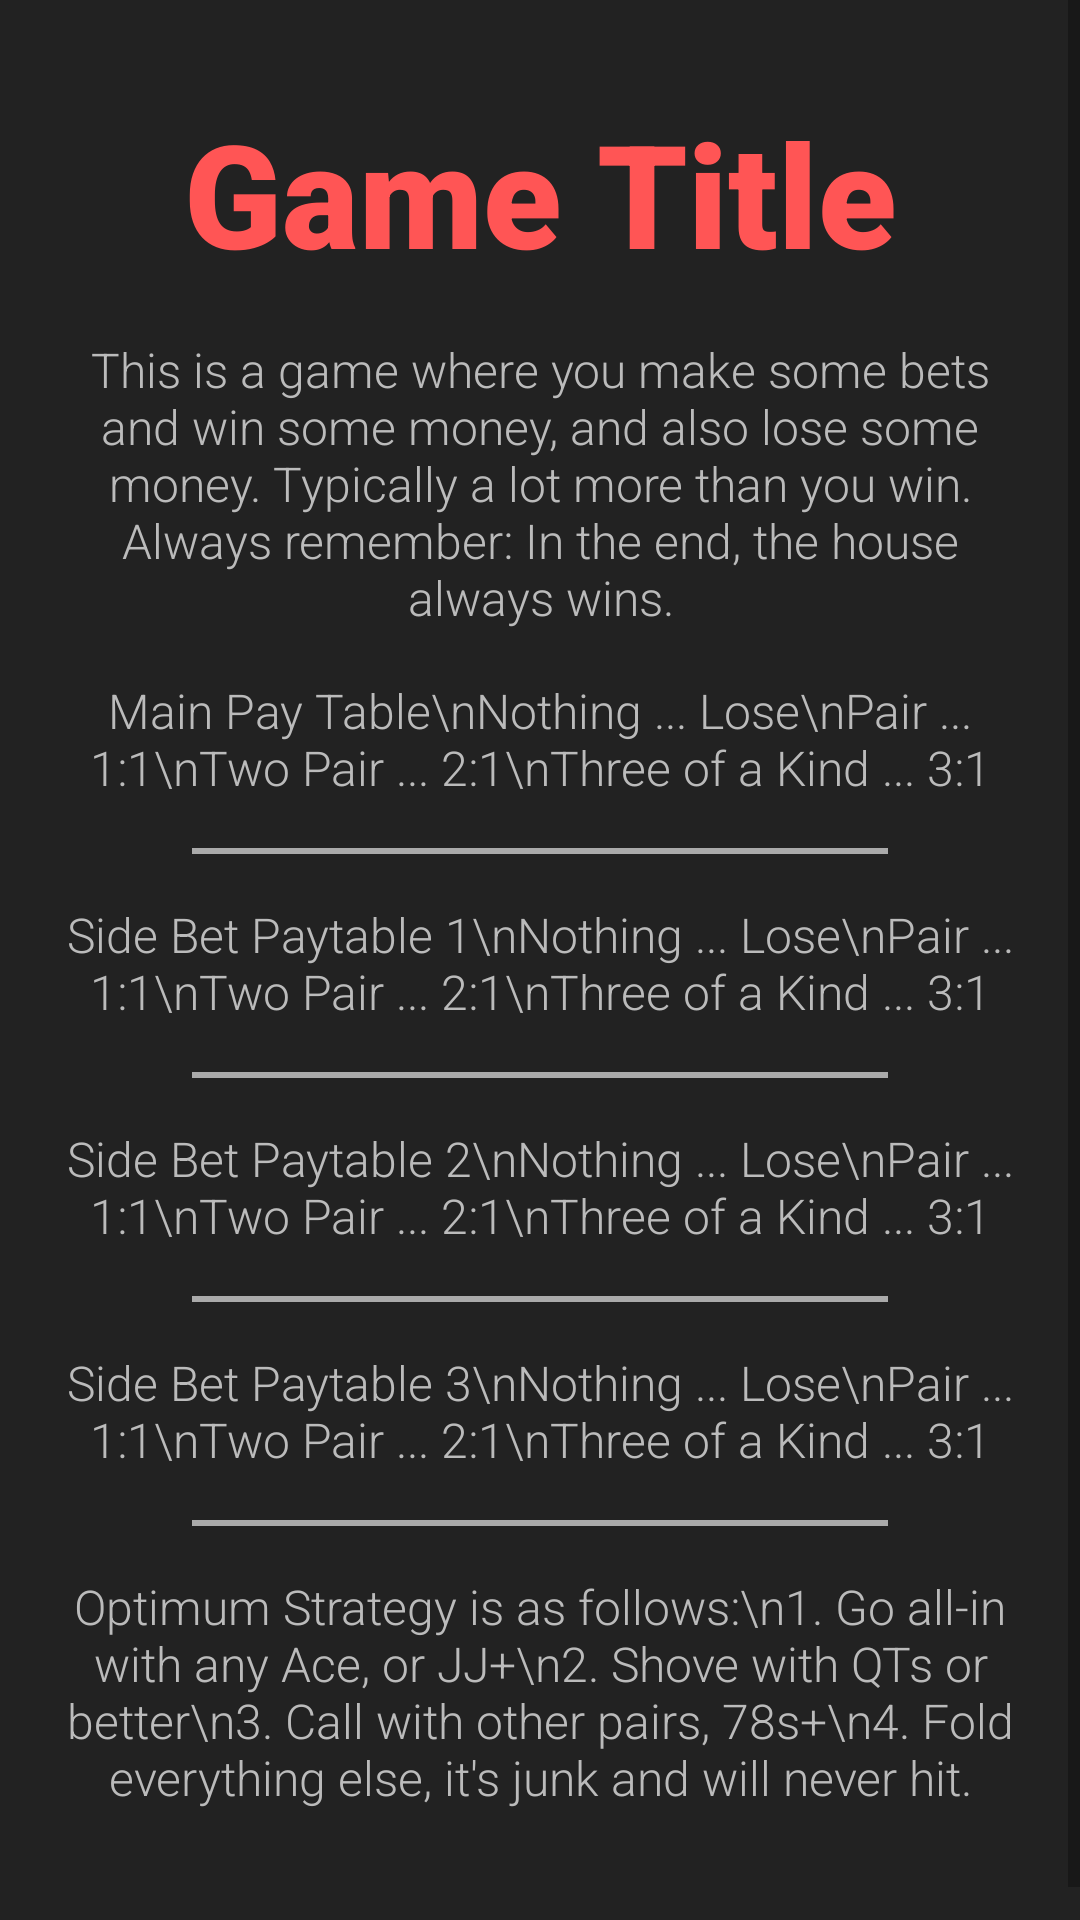

Here is an Android app screen rendered from its layout file. Give the layout XML and the strings, colors and styles it references.
<!-- AndroidManifest.xml: application theme Theme.PitAssistant -->
<!-- res/layout/fragment_carnival.xml -->
<?xml version="1.0" encoding="utf-8"?>
<ScrollView xmlns:android="http://schemas.android.com/apk/res/android"
    xmlns:tools="http://schemas.android.com/tools"
    android:layout_width="match_parent"
    android:layout_height="match_parent"
    android:background="@color/app_background">

    <LinearLayout

        android:layout_width="match_parent"
        android:layout_height="wrap_content"
        android:layout_margin="16dp"
        android:orientation="vertical">


        <TextView
            android:id="@+id/tv_game_name"
            android:layout_width="match_parent"
            android:layout_height="wrap_content"
            android:layout_marginTop="@dimen/game_tf_gap"
            android:fontFamily="sans-serif-black"
            android:text="Game Title"
            android:textAlignment="center"
            android:textColor="@color/title"
            android:textSize="@dimen/carnival_title_size" />

        <TextView
            android:id="@+id/tv_game_description"
            android:layout_width="match_parent"
            android:layout_height="wrap_content"
            android:layout_marginTop="@dimen/game_tf_gap"
            android:fontFamily="sans-serif-light"
            android:text="This is a game where you make some bets and win some money, and also lose some money. Typically a lot more than you win. Always remember: In the end, the house always wins."
            android:textAlignment="center"
            android:textColor="@color/standard_text"
            android:textSize="@dimen/carnival_text_size" />

        <TextView
            android:id="@+id/tv_game_main_paytable"
            android:layout_width="match_parent"
            android:layout_height="wrap_content"
            android:layout_marginTop="@dimen/game_tf_gap"
            android:fontFamily="sans-serif-light"
            android:text="Main Pay Table\nNothing ... Lose\nPair ... 1:1\nTwo Pair ... 2:1\nThree of a Kind ... 3:1"
            android:textAlignment="center"
            android:textColor="@color/standard_text"
            android:textSize="@dimen/carnival_text_size" />

        <View
            android:id="@+id/game_paytable1_divider"
            android:layout_width="match_parent"
            android:layout_height="2dp"
            android:layout_marginStart="48dp"
            android:layout_marginTop="@dimen/game_tf_gap"
            android:layout_marginEnd="48dp"
            android:background="@color/light_gray" />

        <TextView
            android:id="@+id/tv_game_side_paytable1"
            android:layout_width="match_parent"
            android:layout_height="wrap_content"
            android:layout_marginTop="@dimen/game_tf_gap"
            android:fontFamily="sans-serif-light"
            android:text="Side Bet Paytable 1\nNothing ... Lose\nPair ... 1:1\nTwo Pair ... 2:1\nThree of a Kind ... 3:1"
            android:textAlignment="center"
            android:textColor="@color/standard_text"
            android:textSize="@dimen/carnival_text_size" />

        <View
            android:id="@+id/game_paytable2_divider"
            android:layout_width="match_parent"
            android:layout_height="2dp"
            android:layout_marginStart="48dp"
            android:layout_marginTop="@dimen/game_tf_gap"
            android:layout_marginEnd="48dp"
            android:background="@color/light_gray" />

        <TextView
            android:id="@+id/tv_game_side_paytable2"
            android:layout_width="match_parent"
            android:layout_height="wrap_content"
            android:layout_marginTop="@dimen/game_tf_gap"
            android:fontFamily="sans-serif-light"
            android:text="Side Bet Paytable 2\nNothing ... Lose\nPair ... 1:1\nTwo Pair ... 2:1\nThree of a Kind ... 3:1"
            android:textAlignment="center"
            android:textColor="@color/standard_text"
            android:textSize="@dimen/carnival_text_size" />

        <View
            android:id="@+id/game_paytable3_divider"
            android:layout_width="match_parent"
            android:layout_height="2dp"
            android:layout_marginStart="48dp"
            android:layout_marginTop="@dimen/game_tf_gap"
            android:layout_marginEnd="48dp"
            android:background="@color/light_gray" />

        <TextView
            android:id="@+id/tv_game_side_paytable3"
            android:layout_width="match_parent"
            android:layout_height="wrap_content"
            android:layout_marginTop="@dimen/game_tf_gap"
            android:fontFamily="sans-serif-light"
            android:text="Side Bet Paytable 3\nNothing ... Lose\nPair ... 1:1\nTwo Pair ... 2:1\nThree of a Kind ... 3:1"
            android:textAlignment="center"
            android:textColor="@color/standard_text"
            android:textSize="@dimen/carnival_text_size" />

        <View
            android:id="@+id/game_strategy_divider"
            android:layout_width="match_parent"
            android:layout_height="2dp"
            android:layout_marginStart="48dp"
            android:layout_marginTop="@dimen/game_tf_gap"
            android:layout_marginEnd="48dp"
            android:background="@color/light_gray" />

        <TextView
            android:id="@+id/tv_game_strategy"
            android:layout_width="match_parent"
            android:layout_height="wrap_content"
            android:layout_marginTop="@dimen/game_tf_gap"
            android:layout_marginBottom="48dp"
            android:fontFamily="sans-serif-light"
            android:text="Optimum Strategy is as follows:\n1. Go all-in with any Ace, or JJ+\n2. Shove with QTs or better\n3. Call with other pairs, 78s+\n4. Fold everything else, it's junk and will never hit."
            android:textAlignment="center"
            android:textColor="@color/standard_text"
            android:textSize="@dimen/carnival_text_size" />


    </LinearLayout>
</ScrollView>
<!-- resources referenced by this layout -->
<resources>
  <color name="app_background">#FF222222</color>
  <color name="light_gray">#FFAAAAAA</color>
  <color name="standard_text">#FFBBBBBB</color>
  <color name="title">#FFFF5555</color>
  <dimen name="carnival_text_size">16sp</dimen>
  <dimen name="carnival_title_size">48sp</dimen>
  <dimen name="game_tf_gap">16dp</dimen>
  <style name="Theme.PitAssistant" parent="Theme.MaterialComponents.DayNight.DarkActionBar">
          
          <item name="colorPrimary">@color/table_hit</item>
          <item name="colorPrimaryVariant">@color/black</item>
          <item name="colorOnPrimary">@color/black</item>
          
          <item name="colorSecondary">@color/teal_200</item>
          <item name="colorSecondaryVariant">@color/teal_700</item>
          <item name="colorOnSecondary">@color/black</item>
          
          <item name="android:statusBarColor" tools:targetApi="l">?attr/colorPrimaryVariant</item>
          
      </style>
  <color name="table_hit">#FF6666FF</color>
  <color name="black">#FF000000</color>
  <color name="teal_200">#FF03DAC5</color>
  <color name="teal_700">#FF018786</color>
</resources>
